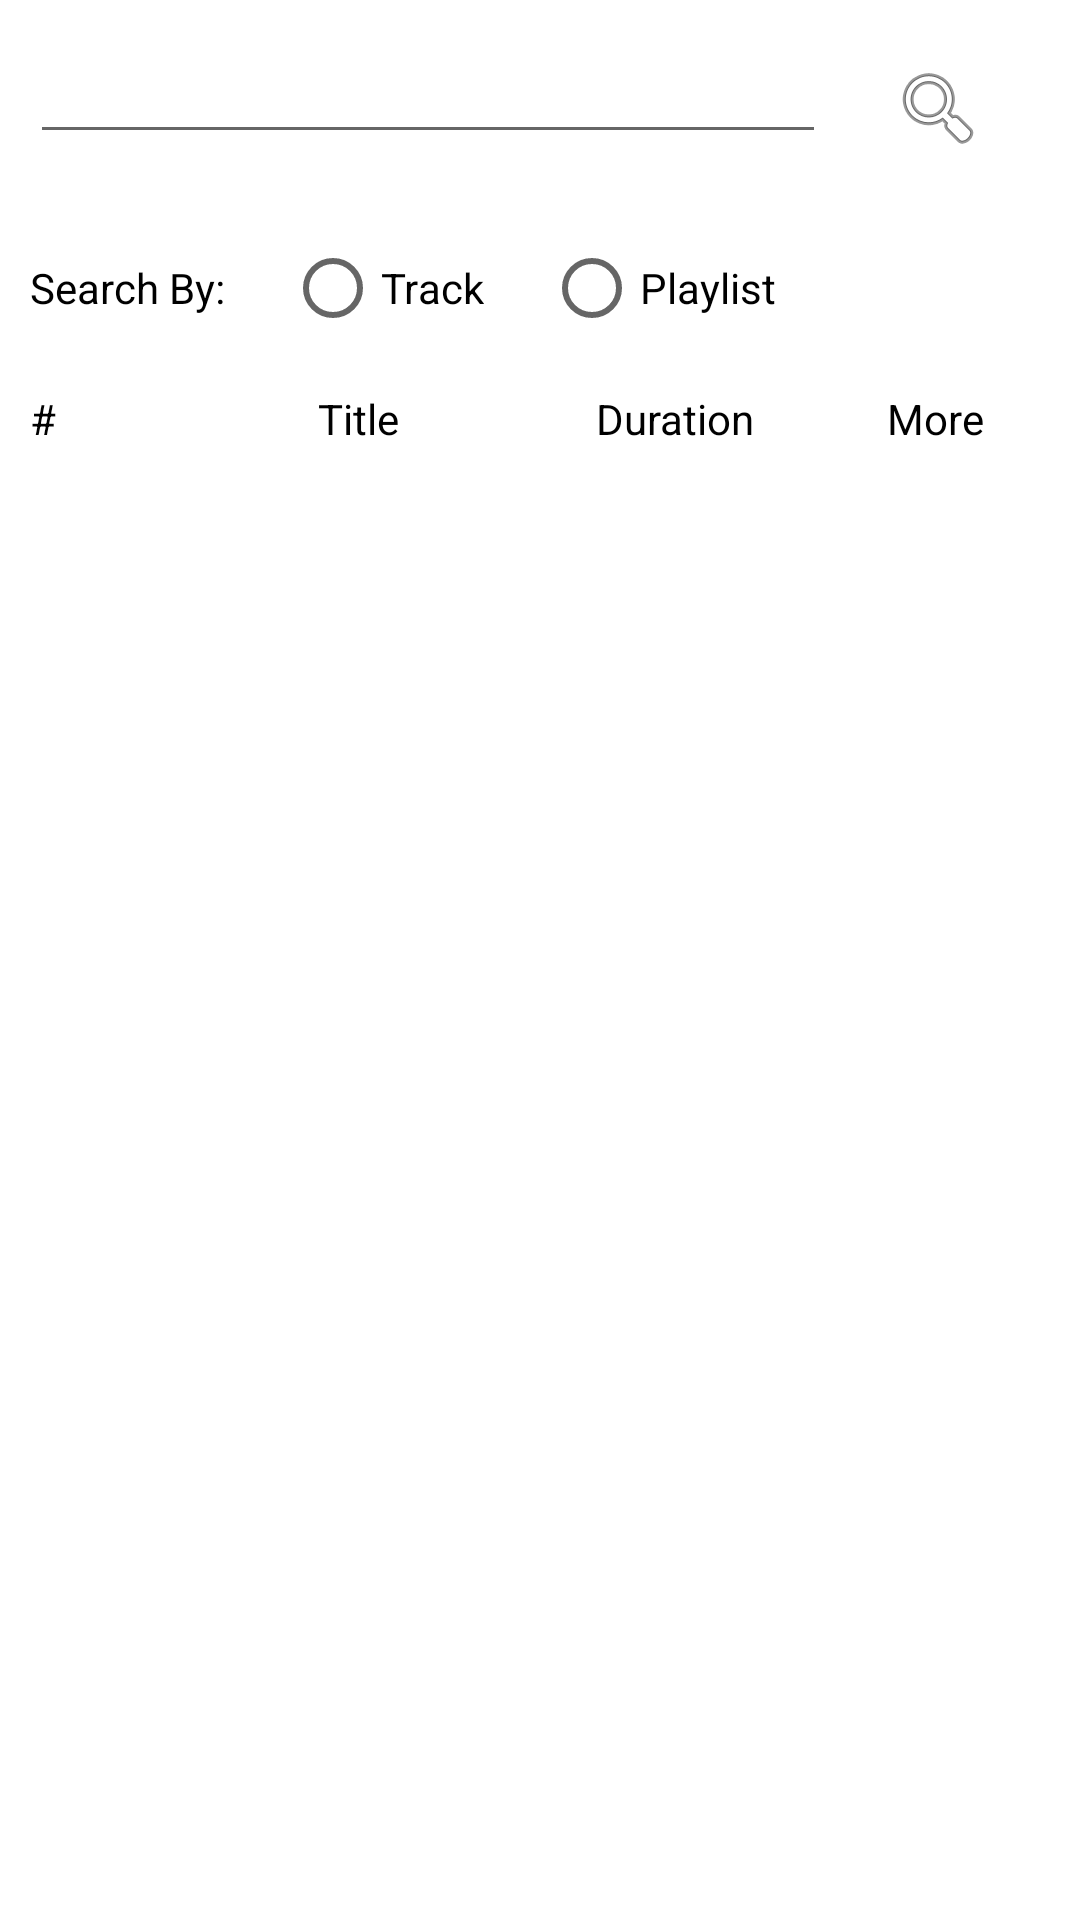

Android layout source for this screen:
<!-- AndroidManifest.xml: application theme Theme.M6T -->
<!-- res/layout/fragment_search.xml -->
<?xml version="1.0" encoding="utf-8"?>
<FrameLayout xmlns:android="http://schemas.android.com/apk/res/android"
    xmlns:app="http://schemas.android.com/apk/res-auto"
    xmlns:tools="http://schemas.android.com/tools"
    android:layout_width="match_parent"
    android:layout_height="match_parent"
    tools:context=".searchFragment">

    <LinearLayout
        android:layout_width="match_parent"
        android:layout_height="match_parent"
        android:orientation="vertical">

        <LinearLayout
            android:layout_width="match_parent"
            android:layout_height="wrap_content"
            android:layout_marginLeft="10dp"
            android:layout_marginTop="10dp"
            android:layout_marginRight="10dp"
            android:orientation="horizontal">

            <EditText
                android:id="@+id/et_search"
                android:layout_width="wrap_content"
                android:layout_height="wrap_content"
                android:layout_weight="3"
                android:ems="10"
                android:inputType="textPersonName" />

            <ImageButton
                android:id="@+id/btnsearch"
                android:layout_width="wrap_content"
                android:layout_height="wrap_content"
                android:layout_weight="1"
                android:backgroundTint="@color/white"
                android:src="@android:drawable/ic_menu_search" />

        </LinearLayout>

        <LinearLayout
            android:layout_width="match_parent"
            android:layout_height="wrap_content"
            android:layout_margin="10dp"
            android:layout_weight="0">

            <TextView
                android:id="@+id/textView14"
                android:layout_width="wrap_content"
                android:layout_height="wrap_content"
                android:layout_weight="0"
                android:text="Search By:"
                android:textColor="@color/black" />

            <RadioButton
                android:id="@+id/r1"
                android:layout_width="wrap_content"
                android:layout_height="wrap_content"
                android:layout_marginLeft="20dp"
                android:text="Track" />

            <RadioButton
                android:id="@+id/r2"
                android:layout_width="wrap_content"
                android:layout_height="wrap_content"
                android:layout_marginLeft="20dp"
                android:text="Playlist" />
        </LinearLayout>

        <LinearLayout
            android:id="@+id/layout_bar"
            android:layout_width="match_parent"
            android:layout_height="wrap_content"
            android:layout_marginLeft="10dp"
            android:layout_marginRight="10dp"
            android:layout_weight="0"
            android:orientation="horizontal"
            android:visibility="visible">

            <TextView
                android:id="@+id/textView4"
                android:layout_width="wrap_content"
                android:layout_height="wrap_content"
                android:layout_weight="2"
                android:text="#"
                android:textColor="@color/black" />

            <TextView
                android:id="@+id/textView5"
                android:layout_width="wrap_content"
                android:layout_height="wrap_content"
                android:layout_weight="1"
                android:text="Title"
                android:textColor="@color/black" />

            <TextView
                android:id="@+id/textView6"
                android:layout_width="wrap_content"
                android:layout_height="wrap_content"
                android:layout_weight="1"
                android:gravity="center"
                android:text="Duration"
                android:textColor="@color/black" />

            <TextView
                android:id="@+id/textView7"
                android:layout_width="wrap_content"
                android:layout_height="wrap_content"
                android:layout_weight="1"
                android:gravity="center"
                android:text="More"
                android:textColor="@color/black" />

        </LinearLayout>

        <androidx.recyclerview.widget.RecyclerView
            android:id="@+id/rv_search_result"
            android:layout_width="match_parent"
            android:layout_height="0dp"
            android:layout_margin="10dp"
            android:layout_weight="1" />
    </LinearLayout>

</FrameLayout>
<!-- resources referenced by this layout -->
<resources>
  <style name="Theme.M6T" parent="Theme.MaterialComponents.DayNight.DarkActionBar">
          
          <item name="colorPrimary">@color/purple_500</item>
          <item name="colorPrimaryVariant">@color/purple_700</item>
          <item name="colorOnPrimary">@color/white</item>
          
          <item name="colorSecondary">@color/teal_200</item>
          <item name="colorSecondaryVariant">@color/teal_700</item>
          <item name="colorOnSecondary">@color/black</item>
          
          <item name="android:statusBarColor" tools:targetApi="l">?attr/colorPrimaryVariant</item>
          
      </style>
  <!-- not gathered from this repository: default colours our renderer supplied (Android Studio template values) -->
  <color name="purple_500">#FF6200EE</color>
  <color name="purple_700">#FF3700B3</color>
  <color name="teal_200">#FF03DAC5</color>
  <color name="teal_700">#FF018786</color>
  <color name="black">#FF000000</color>
  <color name="white">#FFFFFFFF</color>
</resources>
